Photos from the image-classification dataset "images" in the GitHub repository 2026-1-NCC5/Projeto2. Its 5 classes are: acucar, arroz, cafe, feijao, outros.

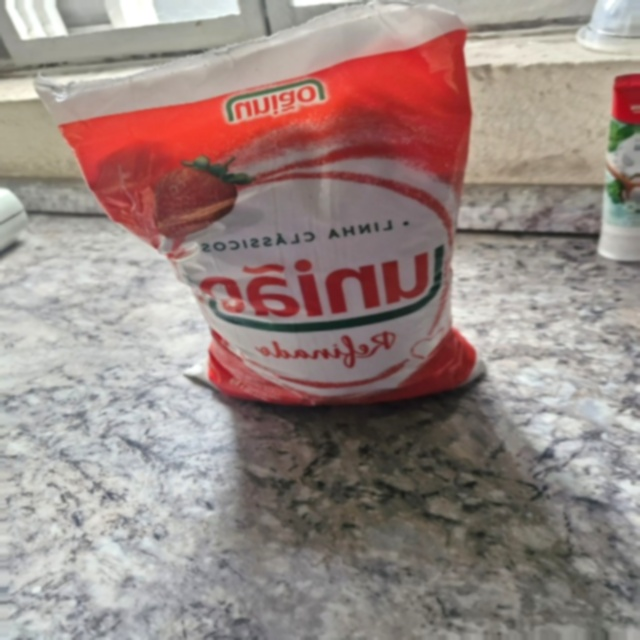
Label: acucar

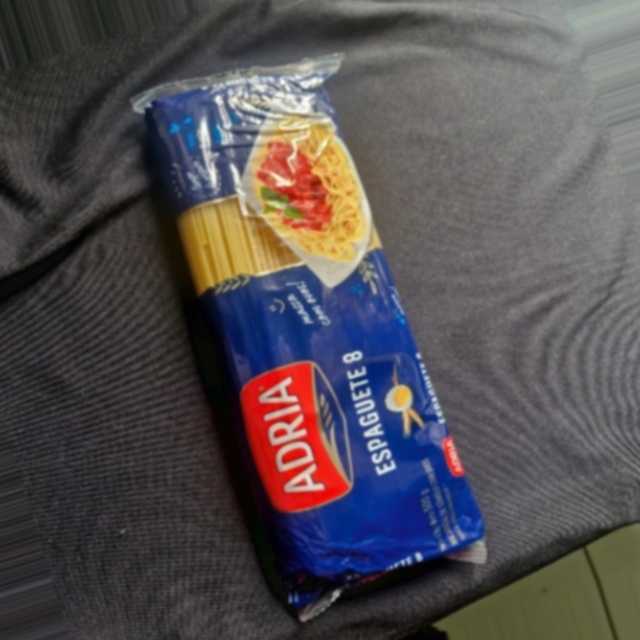
Label: outros

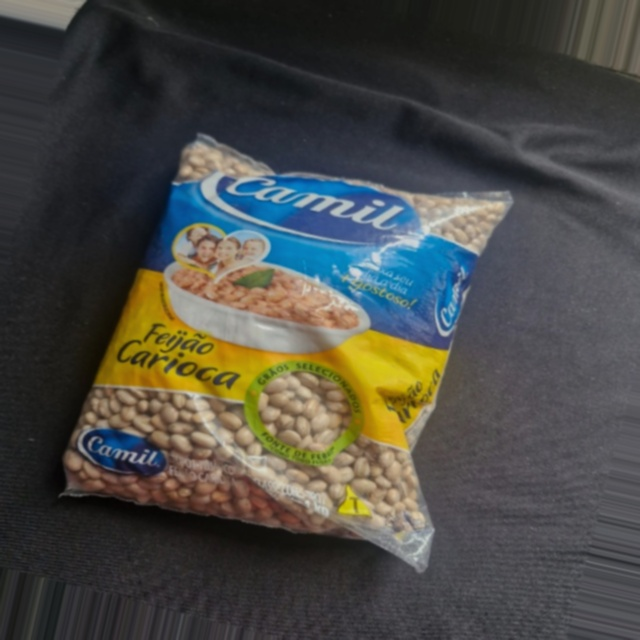
Label: feijao

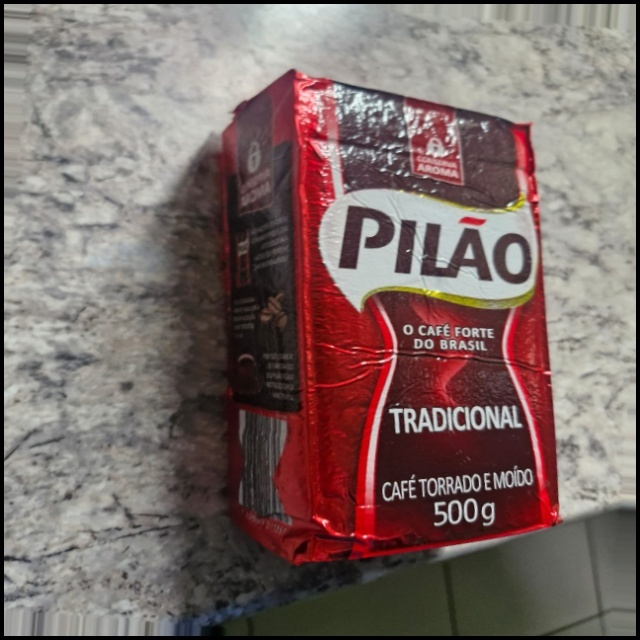
Label: cafe

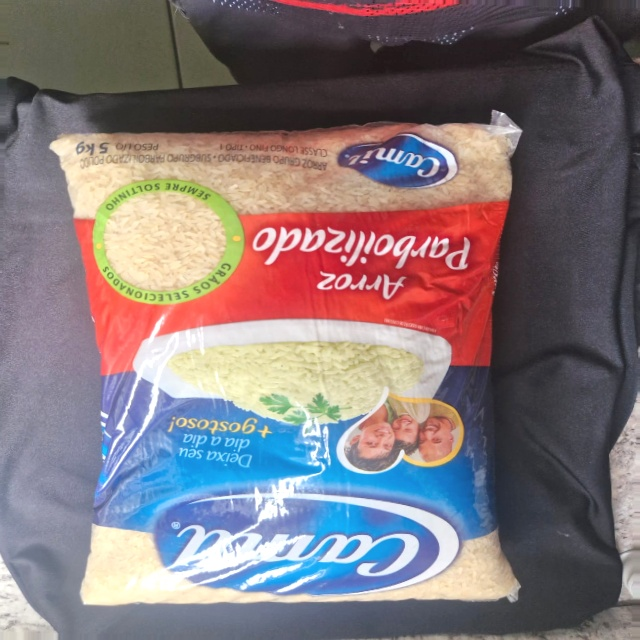
Label: arroz

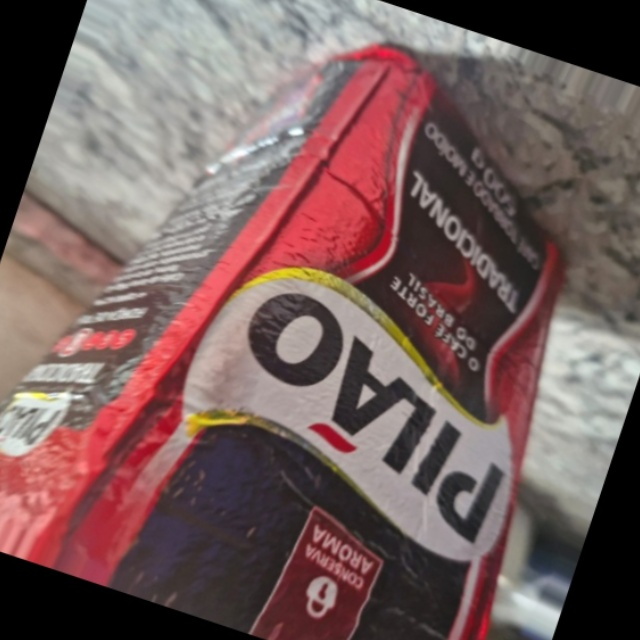
Label: cafe
